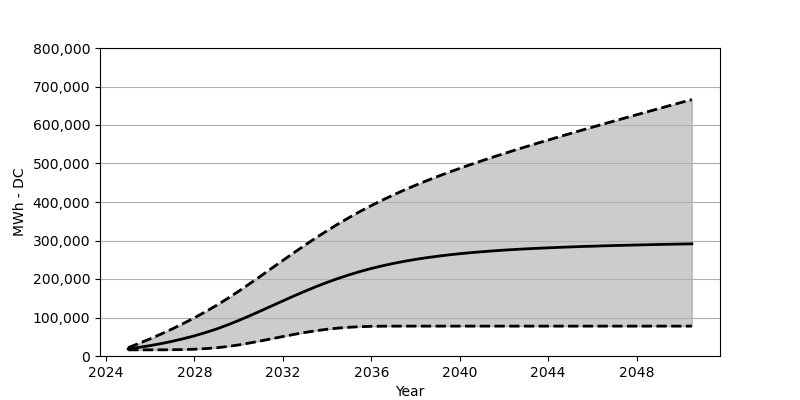

Values plotted in this chart, from the file beside it:
Date, Low, Base, High
2025-01, 15958, 18566, 21710
2025-07, 15958, 22473, 32895
2026-01, 15979, 27071, 44750
2026-07, 16061, 32266, 57296
2027-01, 16267, 38215, 70491
2027-07, 16731, 44864, 84480
2028-01, 17680, 52410, 99325
2028-07, 19216, 60842, 115015
2029-01, 21463, 70203, 131653
2029-07, 24607, 80707, 149415
2030-01, 28803, 92274, 168270
2030-07, 33823, 104500, 187785
2031-01, 39256, 117200, 207804
2031-07, 44905, 130148, 228081
2032-01, 50575, 143106, 248276
2032-07, 56059, 155920, 268368
2033-01, 61183, 168301, 288037
2033-07, 65708, 180094, 307108
2034-01, 69502, 191186, 325468
2034-07, 72522, 201464, 343076
2035-01, 74718, 210948, 359807
2035-07, 76171, 219494, 375651
2036-01, 77068, 227308, 390733
2036-07, 77450, 234236, 404949
2037-01, 77584, 240473, 418474
2037-07, 77604, 246008, 431309
2038-01, 77604, 250967, 443555
2038-07, 77604, 255276, 455194
2039-01, 77604, 259162, 466338
2039-07, 77604, 262616, 477018
2040-01, 77604, 265667, 487378
2040-07, 77604, 268389, 497398
2041-01, 77604, 270822, 507119
2041-07, 77604, 272997, 516572
2042-01, 77604, 274976, 525799
2042-07, 77604, 276708, 534860
2043-01, 77604, 278275, 543726
2043-07, 77604, 279708, 552478
2044-01, 77604, 280976, 560962
2044-07, 77604, 282192, 569487
2045-01, 77604, 283275, 577868
2045-07, 77604, 284336, 586146
2046-01, 77604, 285202, 594393
2046-07, 77604, 286120, 602547
2047-01, 77604, 286883, 610588
2047-07, 77604, 287635, 618650
2048-01, 77604, 288367, 626608
2048-07, 77604, 289048, 634608
2049-01, 77604, 289676, 642535
2049-07, 77604, 290264, 650432
2050-01, 77604, 290831, 658287
2050-07, 77604, 291388, 666101
